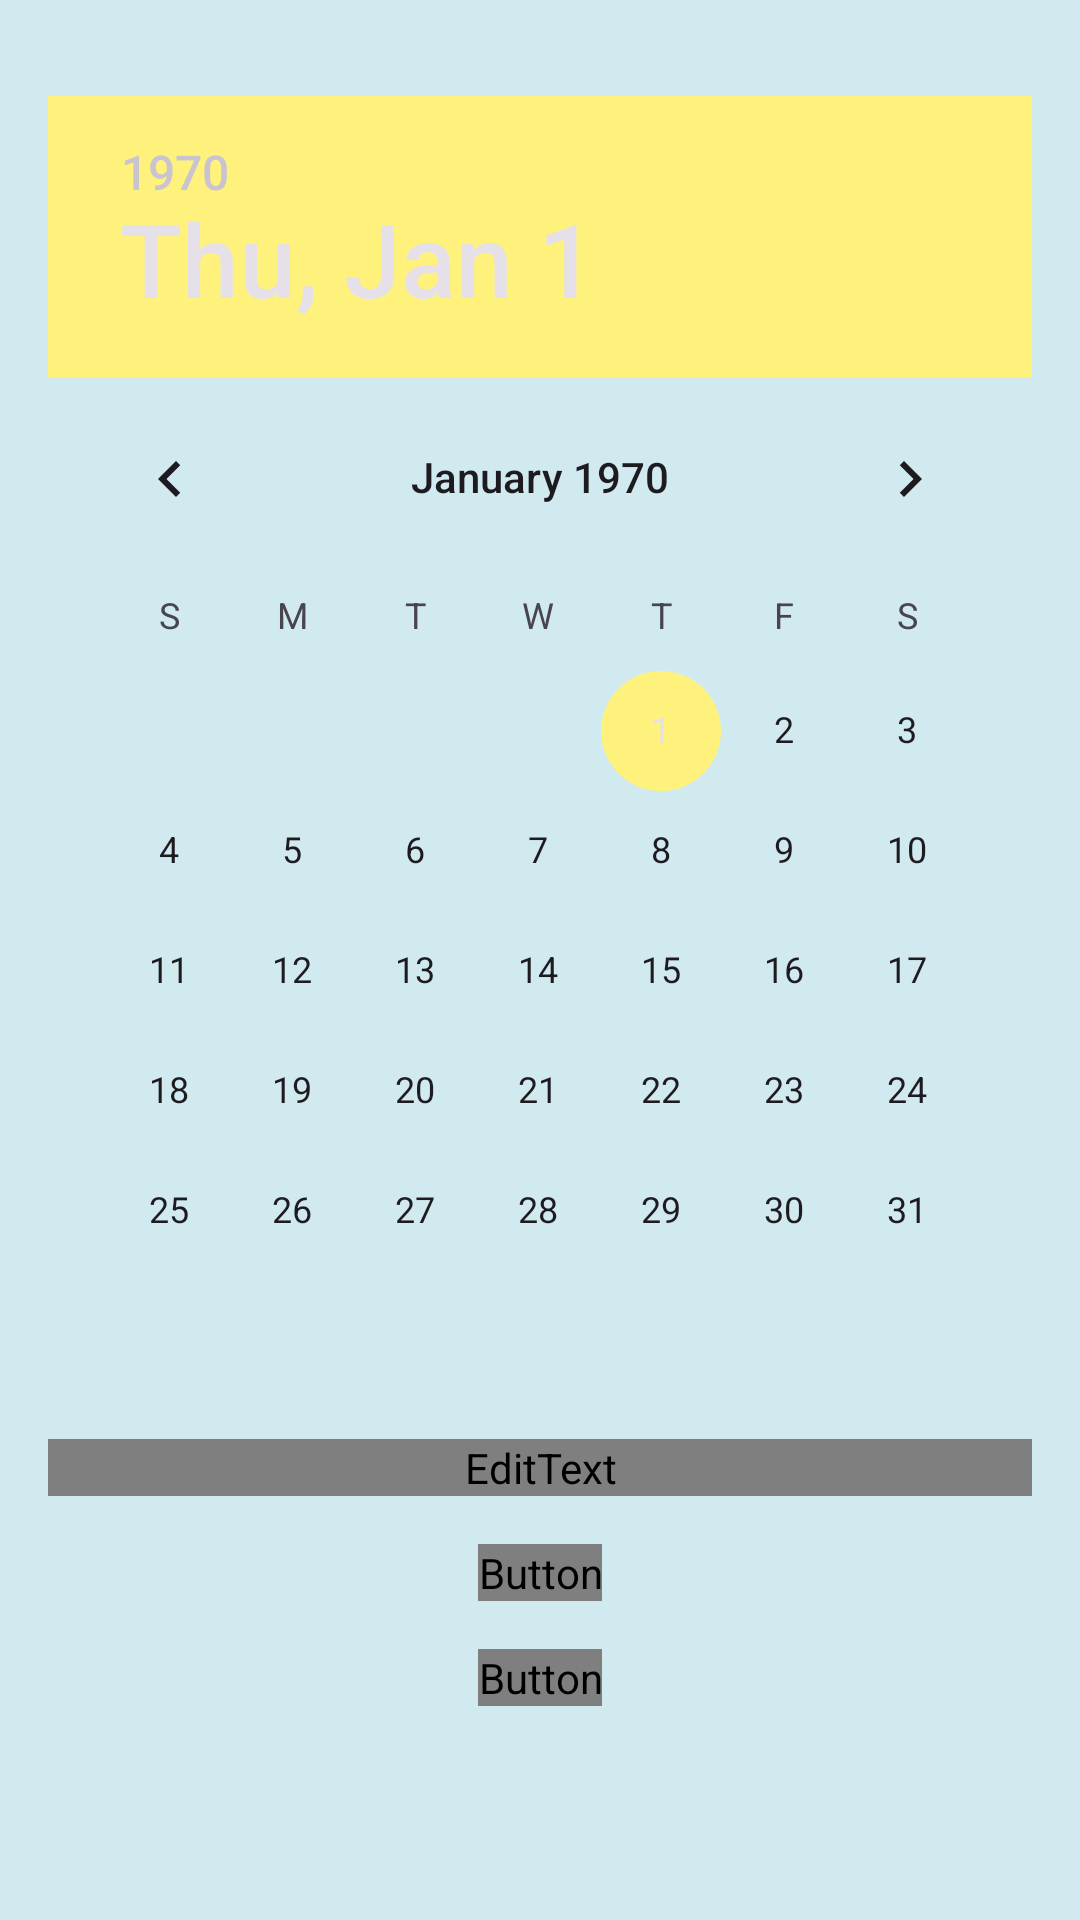

Android layout source for this screen:
<!-- AndroidManifest.xml: application theme Theme.Stressmanagement -->
<!-- res/layout/activity_diary.xml -->
<?xml version="1.0" encoding="utf-8"?>
<RelativeLayout xmlns:android="http://schemas.android.com/apk/res/android"
    android:layout_width="match_parent"
    android:layout_height="match_parent"
    android:background="#D1EAF0"
    android:padding="16dp">

    <DatePicker
        android:id="@+id/datepicker"
        android:layout_width="wrap_content"
        android:layout_height="wrap_content"
        android:layout_centerHorizontal="true"
        android:layout_marginTop="16dp"
        android:textColor="#4682B4"
        android:fontFamily="@font/ongeul"/>

    <EditText
        android:id="@+id/edit_text"
        android:layout_width="match_parent"
        android:layout_height="wrap_content"
        android:hint="일기를 작성하세요."
        android:layout_below="@id/datepicker"
        android:layout_marginTop="16dp"
        android:fontFamily="@font/ongeul"/>

    <Button
        android:id="@+id/save_button"
        android:layout_width="wrap_content"
        android:layout_height="wrap_content"
        android:text="저장"
        android:layout_below="@id/edit_text"
        android:layout_centerHorizontal="true"
        android:layout_marginTop="16dp"
        android:fontFamily="@font/ongeul"
        android:textColor="#A52A2A"/>

    <Button
        android:id="@+id/view_button"
        android:layout_width="wrap_content"
        android:layout_height="wrap_content"
        android:text="보기"
        android:layout_below="@id/save_button"
        android:layout_centerHorizontal="true"
        android:layout_marginTop="16dp"
        android:fontFamily="@font/ongeul"
        android:textColor="#A52A2A"/>
</RelativeLayout>
<!-- resources referenced by this layout -->
<resources>
  <style name="Theme.Stressmanagement" parent="Base.Theme.Stressmanagement" />
  <style name="Base.Theme.Stressmanagement" parent="Theme.Material3.DayNight.NoActionBar">
          
          <item name="colorPrimary">#FFF27C</item>
          
          <item name="colorAccent">#FFF27C</item>
          
          <item name="android:colorControlHighlight">#8B4513</item>
          
          <item name="android:textColor">#000000</item> 
      </style>
</resources>
